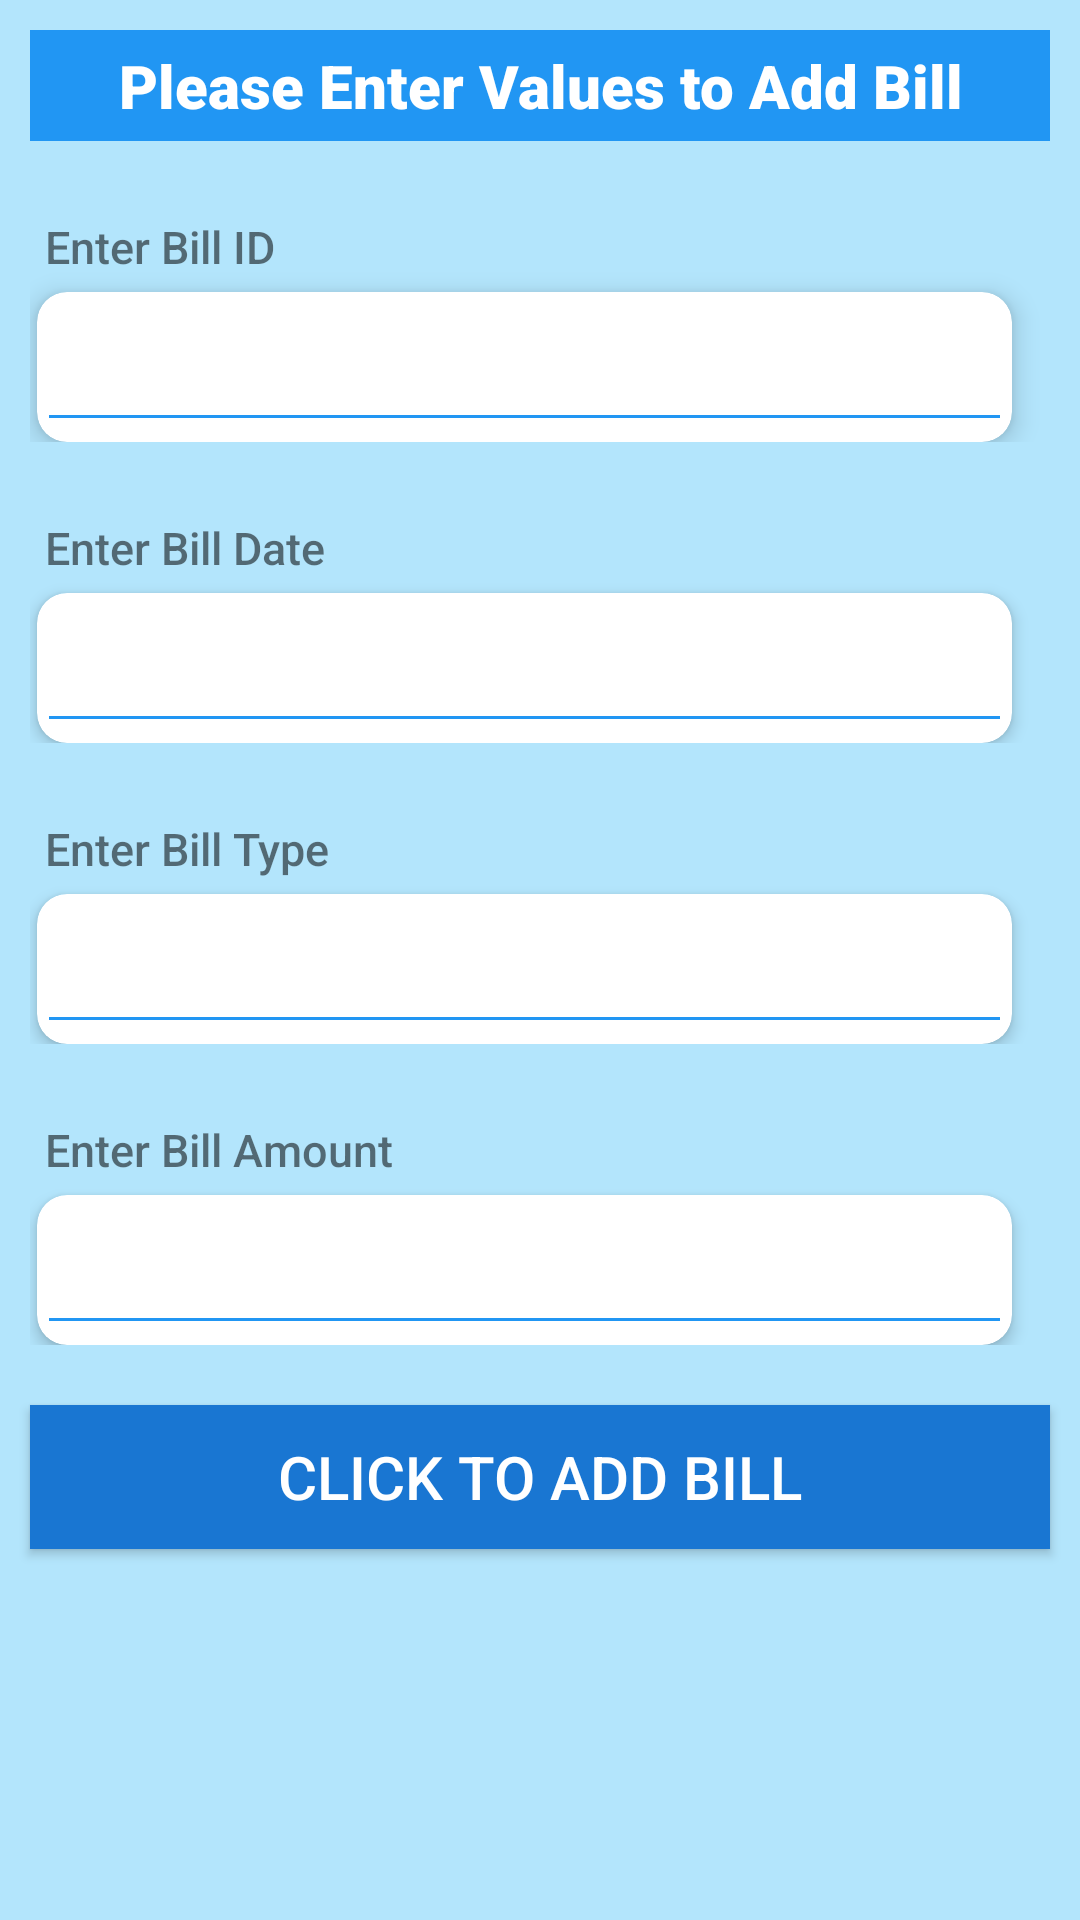

Write the Android layout XML for this screen, with the resource values it uses.
<!-- AndroidManifest.xml: application theme AppTheme -->
<!-- res/layout/activity_add_bill.xml -->
<?xml version="1.0" encoding="utf-8"?>
<androidx.constraintlayout.widget.ConstraintLayout xmlns:android="http://schemas.android.com/apk/res/android"
    xmlns:app="http://schemas.android.com/apk/res-auto"
    xmlns:tools="http://schemas.android.com/tools"
    android:layout_width="match_parent"
    android:layout_height="match_parent"
    tools:context=".Activities.AddBillActivity">

    <LinearLayout

        android:layout_width="match_parent"
        android:layout_height="match_parent"
        android:background="@color/customLightBlue"
        android:orientation="vertical"
        app:layout_constraintBottom_toBottomOf="parent"
        app:layout_constraintEnd_toEndOf="parent"
        app:layout_constraintStart_toStartOf="parent"
        app:layout_constraintTop_toTopOf="parent">

        <TextView
            android:layout_width="match_parent"
            android:layout_height="wrap_content"
            android:layout_margin="10dp"
            android:background="@color/customBlue"
            android:fontFamily="sans-serif-black"
            android:gravity="center"
            android:padding="5dp"
            android:text="Please Enter Values to Add Bill"
            android:textColor="@android:color/background_light"
            android:textSize="20dp">


        </TextView>

        <LinearLayout
            android:layout_width="match_parent"
            android:layout_height="wrap_content"
            android:layout_margin="10dp"
            android:gravity="center"
            android:orientation="vertical">


            <TextView
                android:id="@+id/text1"
                android:layout_width="match_parent"
                android:layout_height="wrap_content"
                android:fontFamily="sans-serif-medium"
                android:padding="5dp"
                android:textSize="15dp"
                android:text="Enter Bill ID" />

            <androidx.cardview.widget.CardView
                android:layout_width="match_parent"
                android:layout_height="50dp"
                android:layout_marginLeft="5dp"
                app:cardCornerRadius="10dp"
                app:cardElevation="5dp"
                android:background="@color/customLightBlue"
                android:layout_marginRight="10dp">


                <EditText
                    android:id="@+id/editTextbillID"
                    android:layout_width="match_parent"
                    android:layout_height="match_parent"
                    android:singleLine="true"
                    android:inputType="number"
                    android:backgroundTint="@color/customBlue"/>

            </androidx.cardview.widget.CardView>


        </LinearLayout>


        // first text box ends here

        <LinearLayout
            android:layout_width="match_parent"
            android:layout_height="wrap_content"
            android:layout_margin="10dp"
            android:gravity="center"
            android:orientation="vertical">


            <TextView
                android:id="@+id/text2"
                android:layout_width="match_parent"
                android:layout_height="wrap_content"
                android:fontFamily="sans-serif-medium"
                android:padding="5dp"
                android:textSize="15dp"
                android:text="Enter Bill Date" />

            <androidx.cardview.widget.CardView
                android:layout_width="match_parent"
                android:layout_height="50dp"
                android:layout_marginLeft="5dp"
                app:cardCornerRadius="10dp"
                app:cardElevation="3dp"
                android:background="@color/customLightBlue"

                android:layout_marginRight="10dp">


                <EditText
                    android:id="@+id/editTextbilldate"
                    android:focusable="false"
                    android:layout_width="match_parent"
                    android:layout_height="match_parent"
                    android:singleLine="true"
                    android:backgroundTint="@color/customBlue"/>

            </androidx.cardview.widget.CardView>


        </LinearLayout>


        // first text box ends here

        <LinearLayout
            android:layout_width="match_parent"
            android:layout_height="wrap_content"
            android:layout_margin="10dp"
            android:gravity="center"
            android:orientation="vertical">


            <TextView
                android:id="@+id/text3"
                android:layout_width="match_parent"
                android:layout_height="wrap_content"
                android:fontFamily="sans-serif-medium"
                android:padding="5dp"
                android:textSize="15dp"
                android:text="Enter Bill Type" />

            <androidx.cardview.widget.CardView
                android:layout_width="match_parent"
                android:layout_height="50dp"
                android:layout_marginLeft="5dp"
                app:cardCornerRadius="10dp"
                app:cardElevation="3dp"
                android:background="@color/customLightBlue"

                android:layout_marginRight="10dp">


                <EditText


                    android:id="@+id/editTextBillType"
                    android:layout_width="match_parent"
                    android:layout_height="match_parent"
                    android:singleLine="true"
                    android:focusable="false"
                    android:backgroundTint="@color/customBlue">



                </EditText>

                <Spinner
                    android:id="@+id/spinner"
                    android:layout_width="fill_parent"
                    android:layout_height="0dp"
                    />

            </androidx.cardview.widget.CardView>


        </LinearLayout>

        // first text box ends here

        <LinearLayout
            android:layout_width="match_parent"
            android:layout_height="wrap_content"
            android:layout_margin="10dp"
            android:gravity="center"
            android:orientation="vertical">


            <TextView
                android:id="@+id/text4"
                android:layout_width="match_parent"
                android:layout_height="wrap_content"
                android:fontFamily="sans-serif-medium"
                android:padding="5dp"
                android:textSize="15dp"
                android:text="Enter Bill Amount" />

            <androidx.cardview.widget.CardView
                android:layout_width="match_parent"
                android:layout_height="50dp"
                android:layout_marginLeft="5dp"
                app:cardCornerRadius="10dp"
                app:cardElevation="3dp"
                android:background="@color/customLightBlue"

                android:layout_marginRight="10dp">


                <EditText
                    android:inputType="numberDecimal"
                    android:id="@+id/editTextbillamount"
                    android:layout_width="match_parent"
                    android:layout_height="match_parent"
                    android:singleLine="true"
                    android:backgroundTint="@color/customBlue"/>

            </androidx.cardview.widget.CardView>


        </LinearLayout>

        // first text box ends here




        <Button
            android:id="@+id/buttonbill"
            android:layout_width="match_parent"
            android:layout_height="wrap_content"
            android:layout_margin="10dp"
            android:background="@color/customBlue"
            android:backgroundTint="@color/colorPrimaryDark"
            android:text="Click to Add Bill"
            android:textColor="@android:color/background_light"
            android:textSize="20dp"></Button>


    </LinearLayout>

</androidx.constraintlayout.widget.ConstraintLayout>
<!-- resources referenced by this layout -->
<resources>
  <color name="colorPrimaryDark">#1976D2</color>
  <color name="customBlue">#2196F3</color>
  <color name="customLightBlue">#B3E5FC</color>
  <style name="AppTheme" parent="Theme.AppCompat.Light.DarkActionBar">
          
          <item name="colorPrimary">#1976D2</item>
          <item name="colorPrimaryDark">#1976D2</item>
          <item name="colorAccent">#03A9F4</item>
      </style>
</resources>
